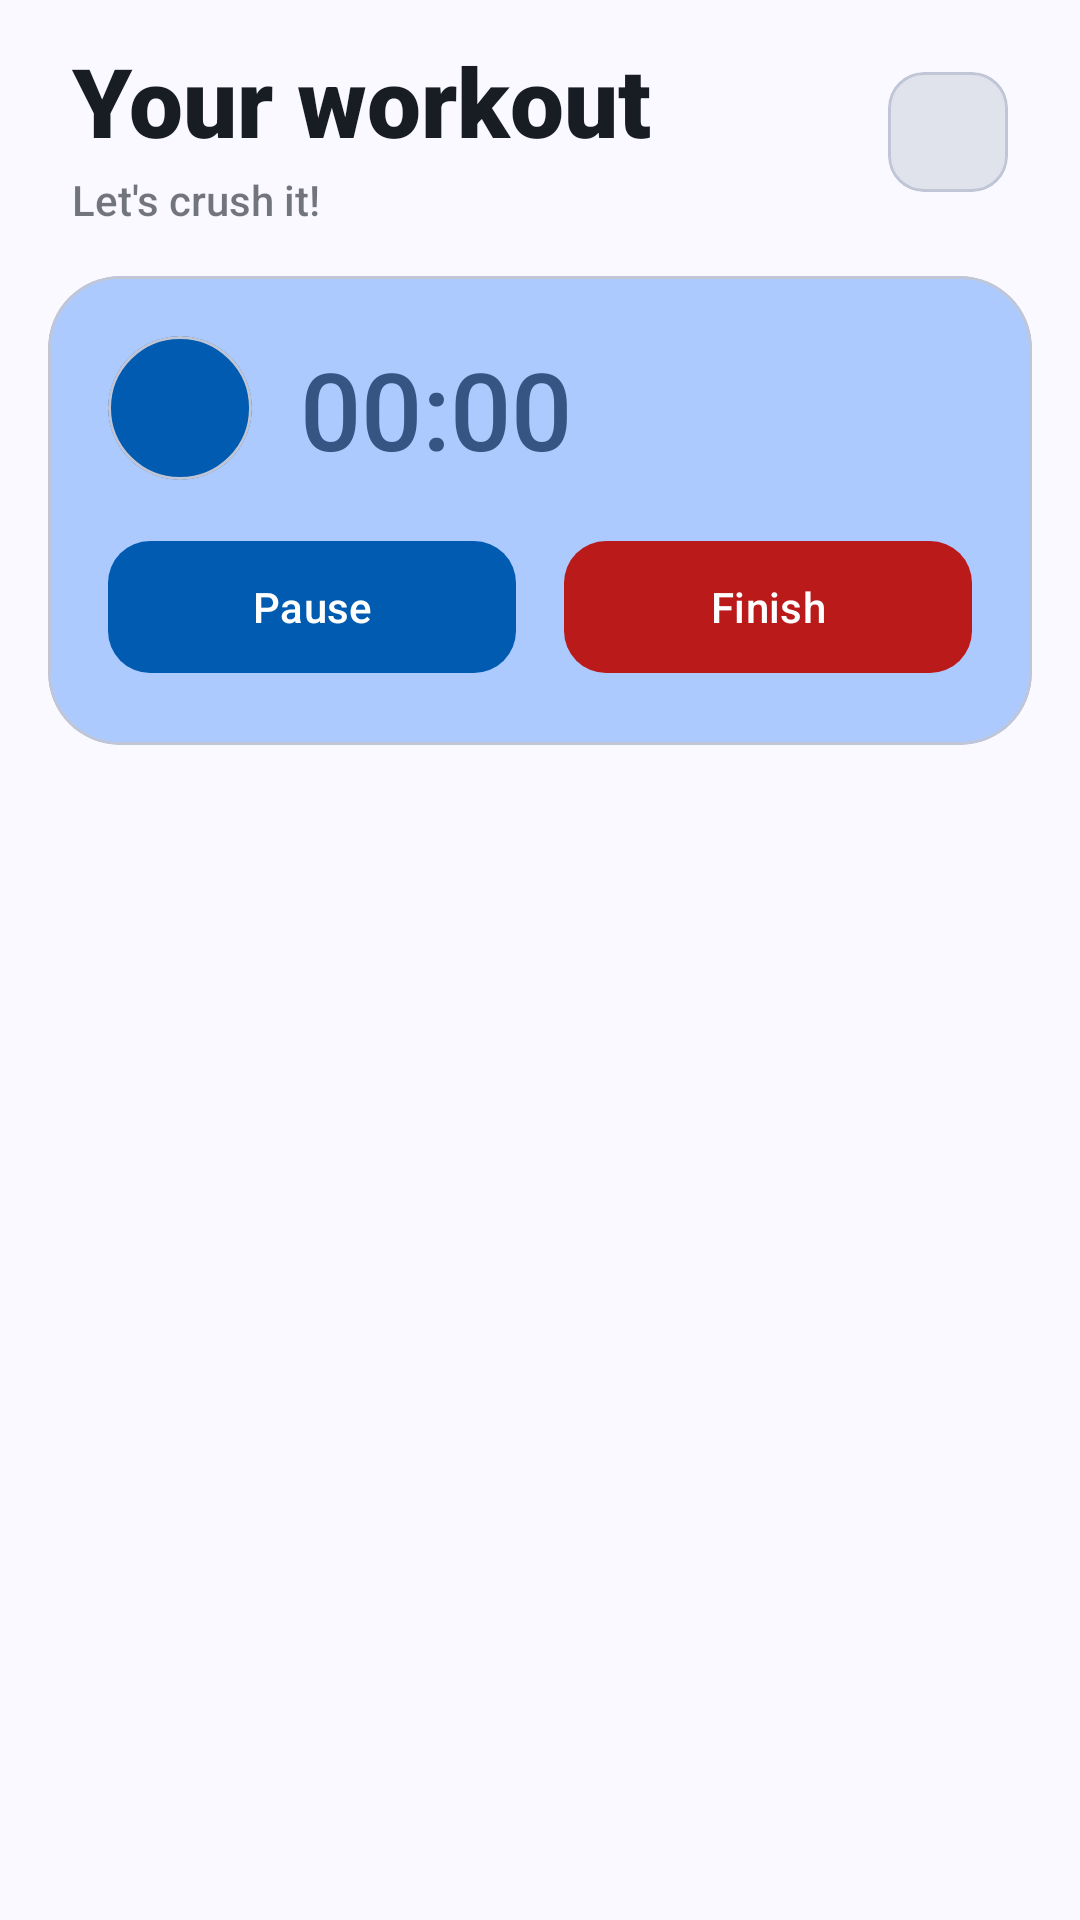

The Android layout XML behind this screen, and the referenced resources:
<!-- AndroidManifest.xml: application theme Theme.PushApp -->
<!-- res/layout/fragment_workout.xml -->
<?xml version="1.0" encoding="utf-8"?>
<LinearLayout xmlns:android="http://schemas.android.com/apk/res/android"
    xmlns:app="http://schemas.android.com/apk/res-auto"
    xmlns:tools="http://schemas.android.com/tools"
    android:orientation="vertical"
    android:layout_width="match_parent"
    android:layout_height="match_parent"
    android:background="@color/md_theme_background">

    
    <LinearLayout
        android:layout_width="match_parent"
        android:layout_height="wrap_content"
        android:orientation="horizontal"
        android:gravity="center_vertical"
        android:paddingHorizontal="24dp"
        android:paddingTop="12dp"
        android:paddingBottom="8dp">

        <LinearLayout
            android:layout_width="0dp"
            android:layout_height="wrap_content"
            android:layout_weight="1"
            android:orientation="vertical">

            <TextView
                android:id="@+id/header_title"
                android:layout_width="wrap_content"
                android:layout_height="wrap_content"
                android:text="@string/your_workout"
                android:textSize="32sp"
                android:fontFamily="sans-serif-black"
                android:textColor="@color/md_theme_onBackground" />

            <TextView
                android:id="@+id/header_subtitle"
                android:layout_width="wrap_content"
                android:layout_height="wrap_content"
                android:layout_marginTop="2dp"
                android:text="@string/lets_go"
                android:textSize="14sp"
                android:fontFamily="sans-serif-medium"
                android:alpha="0.6"
                android:textColor="@color/md_theme_onBackground" />

        </LinearLayout>

        
        <com.google.android.material.card.MaterialCardView
            android:id="@+id/btn_minimize"
            android:layout_width="40dp"
            android:layout_height="40dp"
            android:clickable="true"
            android:focusable="true"
            android:foreground="?attr/selectableItemBackground"
            app:cardBackgroundColor="@color/md_theme_surfaceContainerHighest"
            app:cardCornerRadius="12dp"
            app:cardElevation="0dp"
            tools:ignore="TouchTargetSizeCheck">

            <ImageView
                android:layout_width="20dp"
                android:layout_height="20dp"
                android:layout_gravity="center"
                android:contentDescription="@string/minimize"
                android:src="@drawable/ic_collapse"
                app:tint="@color/md_theme_onSurfaceVariant" />

        </com.google.android.material.card.MaterialCardView>

    </LinearLayout>

    
    <com.google.android.material.card.MaterialCardView
        android:layout_width="match_parent"
        android:layout_height="wrap_content"
        android:layout_marginHorizontal="16dp"
        android:layout_marginTop="8dp"
        android:layout_marginBottom="16dp"
        app:cardCornerRadius="24dp"
        app:cardElevation="0dp"
        app:cardBackgroundColor="@color/md_theme_secondaryContainer">

        <LinearLayout
            android:layout_width="match_parent"
            android:layout_height="wrap_content"
            android:orientation="vertical"
            android:padding="20dp">

            
            <LinearLayout
                android:layout_width="match_parent"
                android:layout_height="wrap_content"
                android:orientation="horizontal"
                android:gravity="center_vertical">

                
                <com.google.android.material.card.MaterialCardView
                    android:layout_width="48dp"
                    android:layout_height="48dp"
                    app:cardCornerRadius="24dp"
                    app:cardElevation="0dp"
                    app:cardBackgroundColor="@color/md_theme_primary">

                    <ImageView
                        android:layout_width="24dp"
                        android:layout_height="24dp"
                        android:layout_gravity="center"
                        android:src="@drawable/ic_timer"
                        app:tint="@color/md_theme_onPrimary"
                        android:contentDescription="@null" />

                </com.google.android.material.card.MaterialCardView>

                
                <TextView
                    android:id="@+id/workout_timer_text"
                    android:layout_width="0dp"
                    android:layout_height="wrap_content"
                    android:layout_weight="1"
                    android:layout_marginStart="16dp"
                    android:text="00:00"
                    android:textSize="36sp"
                    android:fontFamily="sans-serif-medium"
                    android:textColor="@color/md_theme_onSecondaryContainer" />

            </LinearLayout>

            
            <LinearLayout
                android:layout_width="match_parent"
                android:layout_height="wrap_content"
                android:orientation="horizontal"
                android:layout_marginTop="16dp"
                android:gravity="center">

                
                <com.google.android.material.button.MaterialButton
                    android:id="@+id/workout_start_pause_button"
                    style="@style/Widget.Material3.Button"
                    android:layout_width="0dp"
                    android:layout_height="52dp"
                    android:layout_weight="1"
                    android:layout_marginEnd="8dp"
                    android:text="@string/pause"
                    android:textColor="@color/md_theme_onPrimary"
                    android:textSize="14sp"
                    android:fontFamily="sans-serif-medium"
                    app:backgroundTint="@color/md_theme_primary"
                    app:cornerRadius="14dp"
                    app:icon="@drawable/ic_pause"
                    app:iconGravity="textStart"
                    app:iconTint="@color/md_theme_onPrimary" />

                
                <com.google.android.material.button.MaterialButton
                    android:id="@+id/workout_stop_button"
                    style="@style/Widget.Material3.Button"
                    android:layout_width="0dp"
                    android:layout_height="52dp"
                    android:layout_weight="1"
                    android:layout_marginStart="8dp"
                    android:text="@string/finish"
                    android:textColor="@color/md_theme_onError"
                    android:textSize="14sp"
                    android:fontFamily="sans-serif-medium"
                    app:backgroundTint="@color/md_theme_error"
                    app:cornerRadius="14dp"
                    app:icon="@drawable/ic_check"
                    app:iconGravity="textStart"
                    app:iconTint="@color/md_theme_onError" />

            </LinearLayout>

        </LinearLayout>

    </com.google.android.material.card.MaterialCardView>

    
    <androidx.recyclerview.widget.RecyclerView
        android:id="@+id/recycler_workout"
        android:layout_width="match_parent"
        android:layout_height="0dp"
        android:layout_weight="1"
        android:clipToPadding="false"
        android:paddingHorizontal="16dp"
        android:paddingTop="4dp"
        android:paddingBottom="100dp" />

    
    <include
        android:id="@+id/rest_timer_container"
        layout="@layout/rest_timer"
        android:layout_width="match_parent"
        android:layout_height="wrap_content"
        android:visibility="gone"/>

</LinearLayout>
<!-- res/layout/rest_timer.xml (included above) -->
<?xml version="1.0" encoding="utf-8"?>
<com.google.android.material.card.MaterialCardView
    xmlns:android="http://schemas.android.com/apk/res/android"
    xmlns:app="http://schemas.android.com/apk/res-auto"
    android:id="@+id/rest_timer_card"
    android:layout_width="match_parent"
    android:layout_height="wrap_content"
    android:layout_marginHorizontal="16dp"
    android:layout_marginVertical="8dp"
    app:cardCornerRadius="28dp"
    app:cardElevation="0dp"
    app:cardBackgroundColor="@color/md_theme_secondaryContainer">

    <LinearLayout
        android:layout_width="match_parent"
        android:layout_height="wrap_content"
        android:orientation="vertical"
        android:paddingHorizontal="24dp"
        android:paddingVertical="28dp"
        android:gravity="center">

        <TextView
            android:id="@+id/rest_timer_label"
            android:layout_width="wrap_content"
            android:layout_height="wrap_content"
            android:text="@string/rest_time"
            android:textColor="@color/md_theme_onSecondaryContainer"
            android:textSize="14sp"
            android:fontFamily="sans-serif-medium"
            android:alpha="0.7"
            android:letterSpacing="0.15" />

        
        <FrameLayout
            android:layout_width="180dp"
            android:layout_height="180dp"
            android:layout_marginTop="20dp"
            android:layout_marginBottom="24dp">

            
            <com.google.android.material.progressindicator.CircularProgressIndicator
                android:id="@+id/rest_timer_progress"
                android:layout_width="180dp"
                android:layout_height="180dp"
                android:layout_gravity="center"
                app:trackThickness="8dp"
                app:indicatorSize="180dp"
                app:indicatorColor="@color/md_theme_primary"
                app:trackColor="@color/md_theme_surfaceContainerHighest"
                app:trackCornerRadius="4dp"
                android:max="100"
                android:progress="100" />

            
            <TextView
                android:id="@+id/rest_timer_text"
                android:layout_width="wrap_content"
                android:layout_height="wrap_content"
                android:layout_gravity="center"
                android:text="@string/_01_30"
                android:textColor="@color/md_theme_onSecondaryContainer"
                android:textSize="44sp"
                android:fontFamily="sans-serif-medium" />

        </FrameLayout>

        <com.google.android.material.button.MaterialButton
            android:id="@+id/rest_timer_skip"
            style="@style/Widget.Material3.Button"
            android:layout_width="match_parent"
            android:layout_height="52dp"
            android:text="@string/skip"
            android:textColor="@color/md_theme_onPrimary"
            android:textSize="14sp"
            android:fontFamily="sans-serif-medium"
            app:backgroundTint="@color/md_theme_primary"
            app:cornerRadius="16dp"
            app:icon="@drawable/ic_skip"
            app:iconGravity="textStart"
            app:iconTint="@color/md_theme_onPrimary" />

    </LinearLayout>

</com.google.android.material.card.MaterialCardView>
<!-- resources referenced by this layout -->
<resources>
  <color name="md_theme_background">#F9F9FF</color>
  <color name="md_theme_error">#BA1A1A</color>
  <color name="md_theme_onBackground">#181C23</color>
  <color name="md_theme_onError">#FFFFFF</color>
  <color name="md_theme_onPrimary">#FFFFFF</color>
  <color name="md_theme_onSecondaryContainer">#375583</color>
  <color name="md_theme_onSurfaceVariant">#414754</color>
  <color name="md_theme_primary">#005BB1</color>
  <color name="md_theme_secondaryContainer">#ADCAFF</color>
  <color name="md_theme_surfaceContainerHighest">#E0E2EC</color>
  <!-- drawable ic_skip (drawable) -->
  <?xml version="1.0" encoding="utf-8"?>
  <vector xmlns:android="http://schemas.android.com/apk/res/android"
      android:width="24dp"
      android:height="24dp"
      android:viewportWidth="24"
      android:viewportHeight="24">
      <path
          android:fillColor="@android:color/black"
          android:pathData="M6,18l8.5,-6L6,6v12zM16,6v12h2V6h-2z"/>
  </vector>
  <string name="_01_30" translatable="false">01:30</string>
  <string name="finish">Finish</string>
  <string name="lets_go">Let\'s crush it!</string>
  <string name="minimize">Minimize</string>
  <string name="pause">Pause</string>
  <string name="rest_time">REST TIME</string>
  <string name="skip">Skip</string>
  <string name="your_workout">Your workout</string>
  <color name="md_theme_primaryContainer">#0073DE</color>
  <color name="md_theme_onPrimaryContainer">#FEFCFF</color>
  <color name="md_theme_secondary">#425F8E</color>
  <color name="md_theme_onSecondary">#FFFFFF</color>
  <color name="md_theme_tertiary">#6C5E00</color>
  <color name="md_theme_onTertiary">#FFFFFF</color>
  <color name="md_theme_tertiaryContainer">#E4C900</color>
  <color name="md_theme_onTertiaryContainer">#605400</color>
  <color name="md_theme_errorContainer">#FFDAD6</color>
  <color name="md_theme_onErrorContainer">#93000A</color>
  <color name="md_theme_surface">#F9F9FF</color>
  <color name="md_theme_onSurface">#181C23</color>
  <color name="md_theme_surfaceVariant">#DDE2F2</color>
  <color name="md_theme_outline">#717785</color>
  <color name="md_theme_outlineVariant">#C0C6D6</color>
  <color name="md_theme_inverseSurface">#2D3038</color>
  <color name="md_theme_inverseOnSurface">#EEF0FA</color>
  <color name="md_theme_inversePrimary">#A9C7FF</color>
  <color name="md_theme_primaryFixed">#D6E3FF</color>
  <color name="md_theme_onPrimaryFixed">#001B3D</color>
  <color name="md_theme_primaryFixedDim">#A9C7FF</color>
  <color name="md_theme_onPrimaryFixedVariant">#00468B</color>
  <color name="md_theme_secondaryFixed">#D6E3FF</color>
  <color name="md_theme_onSecondaryFixed">#001B3D</color>
  <color name="md_theme_secondaryFixedDim">#AAC7FC</color>
  <color name="md_theme_onSecondaryFixedVariant">#294774</color>
  <color name="md_theme_tertiaryFixed">#FFE331</color>
  <color name="md_theme_onTertiaryFixed">#211C00</color>
  <color name="md_theme_tertiaryFixedDim">#E1C700</color>
  <color name="md_theme_onTertiaryFixedVariant">#514700</color>
  <color name="md_theme_surfaceDim">#D7DAE4</color>
  <color name="md_theme_surfaceBright">#F9F9FF</color>
  <color name="md_theme_surfaceContainerLowest">#FFFFFF</color>
  <color name="md_theme_surfaceContainerLow">#F1F3FD</color>
  <color name="md_theme_surfaceContainer">#EBEDF8</color>
  <color name="md_theme_surfaceContainerHigh">#E6E8F2</color>
</resources>
